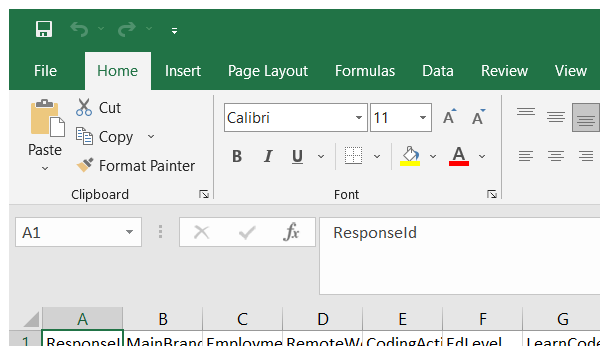
Task: UIPath Tutorials from Youtube
Workflow: Open_Application_Sq

Step 1: Open Application - CSV file on the element in window 'survey_results_public.csv - Excel' (excel.exe)
